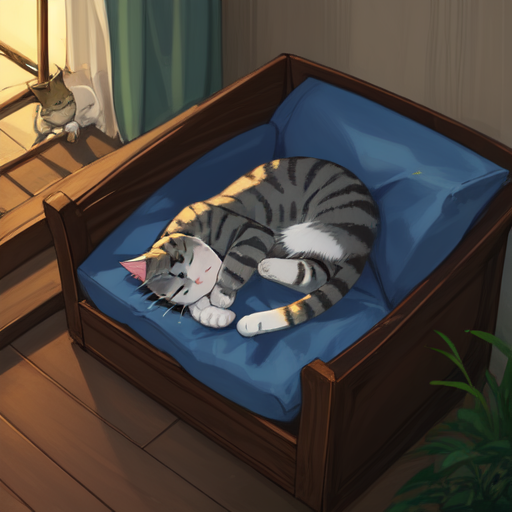
Generation parameters embedded in this image by AUTOMATIC1111 Stable Diffusion web UI or a fork of it (Forge, ...) (PNG 'parameters' text chunk):
a cat sleeping
Steps: 20, Sampler: Euler a, CFG scale: 7, Seed: 1343191431, Size: 512x512, Model hash: 77b7dc4ef0, Model: meinamix_meinaV10, Version: v1.5.2